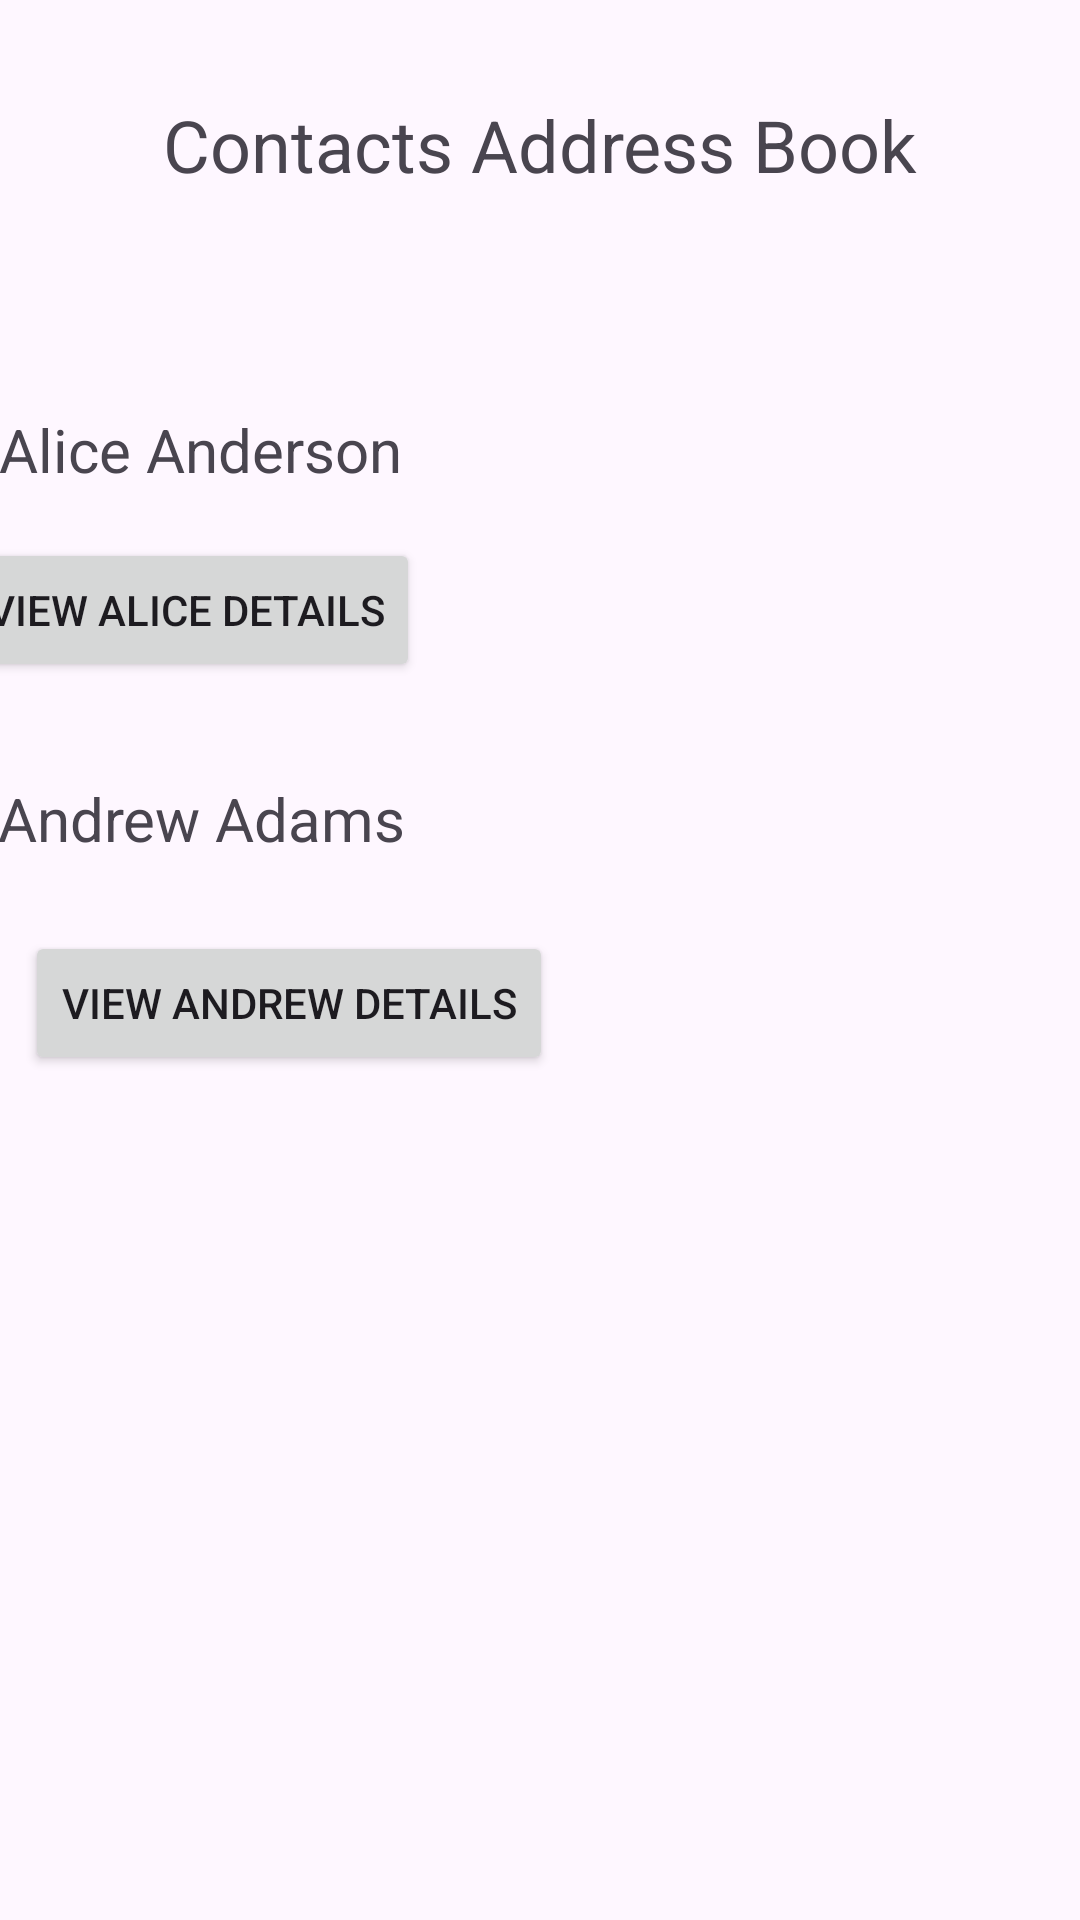

Reconstruct the res/layout file that produces this screen, plus the resources it refers to.
<!-- AndroidManifest.xml: application theme Theme.VincentGutierrezContactsAddressBook -->
<!-- res/layout/activity_main.xml -->
<?xml version="1.0" encoding="utf-8"?>
<androidx.constraintlayout.widget.ConstraintLayout xmlns:android="http://schemas.android.com/apk/res/android"
    xmlns:app="http://schemas.android.com/apk/res-auto"
    xmlns:tools="http://schemas.android.com/tools"
    android:id="@+id/main"
    android:layout_width="match_parent"
    android:layout_height="match_parent"
    tools:context=".MainActivity">

    <TextView
        android:layout_width="wrap_content"
        android:layout_height="wrap_content"
        android:layout_marginTop="32dp"
        android:text="@string/contacts_title"
        android:textSize="24sp"
        app:layout_constraintEnd_toEndOf="parent"
        app:layout_constraintStart_toStartOf="parent"
        app:layout_constraintTop_toTopOf="parent" />

    <TextView
        android:id="@+id/textView"
        android:layout_width="wrap_content"
        android:layout_height="wrap_content"
        android:layout_marginStart="32dp"
        android:layout_marginTop="80dp"
        android:layout_marginEnd="363dp"
        android:text="@string/category_a"
        android:textSize="24sp"
        app:layout_constraintEnd_toEndOf="parent"
        app:layout_constraintStart_toStartOf="parent"
        app:layout_constraintTop_toTopOf="parent" />

    <TextView
        android:id="@+id/textView2"
        android:layout_width="wrap_content"
        android:layout_height="wrap_content"
        android:layout_marginStart="24dp"
        android:layout_marginTop="24dp"
        android:layout_marginEnd="251dp"
        android:text="@string/alice_contact"
        android:textSize="20sp"
        app:layout_constraintEnd_toEndOf="parent"
        app:layout_constraintStart_toStartOf="parent"
        app:layout_constraintTop_toBottomOf="@+id/textView" />

    <Button
        android:id="@+id/btnAliceDetails"
        android:layout_width="wrap_content"
        android:layout_height="wrap_content"
        android:layout_marginStart="24dp"
        android:layout_marginTop="16dp"
        android:layout_marginEnd="261dp"
        android:text="@string/view_alice_details"
        app:layout_constraintEnd_toEndOf="parent"
        app:layout_constraintStart_toStartOf="parent"
        app:layout_constraintTop_toBottomOf="@id/textView2" />

    <TextView
        android:id="@+id/textView3"
        android:layout_width="wrap_content"
        android:layout_height="wrap_content"
        android:layout_marginStart="24dp"
        android:layout_marginTop="32dp"
        android:layout_marginEnd="250dp"
        android:text="@string/andrew_contact"
        android:textSize="20sp"
        app:layout_constraintEnd_toEndOf="parent"
        app:layout_constraintStart_toStartOf="parent"
        app:layout_constraintTop_toBottomOf="@+id/btnAliceDetails" />

    <Button
        android:id="@+id/btnAndrewDetails"
        android:layout_width="wrap_content"
        android:layout_height="wrap_content"
        android:layout_marginStart="32dp"
        android:layout_marginTop="24dp"
        android:layout_marginEnd="297dp"
        android:text="@string/view_andrew_details"
        app:layout_constraintEnd_toEndOf="parent"
        app:layout_constraintHorizontal_bias="0.164"
        app:layout_constraintStart_toStartOf="parent"
        app:layout_constraintTop_toBottomOf="@+id/textView3" />

</androidx.constraintlayout.widget.ConstraintLayout>
<!-- resources referenced by this layout -->
<resources>
  <string name="alice_contact">Alice Anderson</string>
  <string name="andrew_contact">Andrew Adams</string>
  <string name="category_a">A</string>
  <string name="contacts_title">Contacts Address Book</string>
  <string name="view_alice_details">View Alice Details</string>
  <string name="view_andrew_details">View Andrew Details</string>
  <style name="Theme.VincentGutierrezContactsAddressBook" parent="Base.Theme.VincentGutierrezContactsAddressBook" />
  <style name="Base.Theme.VincentGutierrezContactsAddressBook" parent="Theme.Material3.DayNight.NoActionBar">
          
          
      </style>
</resources>
